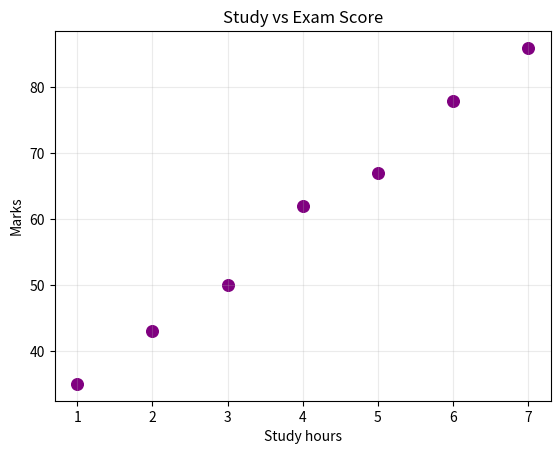

Recreate this plot in Python.
# -*- coding: utf-8 -*-
# ==========================================================================
# Scatter plot: are two numbers related? [matplotlib / Core chart types]
# ==========================================================================
# WHAT IT IS
# A scatter plot draws one dot per observation: ax.scatter(x, y). Dots rising
# together suggest a relationship; a cloud means little; a lone dot far from
# the rest is an outlier. Toggle the unusual student on and off: one point
# swings the trend line from a slope of 8.6 marks per hour to 3.4 and the
# correlation from 0.998 to 0.394.
#
# WHERE YOU USE IT
# Plot features against the target before modelling. Correlation does not
# prove one thing causes the other, and one outlier can fake or hide a
# relationship.
#
# RUN IT:  python 05_chart-5.py
#

import numpy as np
import matplotlib.pyplot as plt

hours = np.array([1, 2, 3, 4, 5, 6, 7])
marks = np.array([35, 43, 50, 62, 67, 78, 86])

fig, ax = plt.subplots()
ax.scatter(hours, marks, color="purple", s=70)
ax.set(title="Study vs Exam Score", xlabel="Study hours", ylabel="Marks")
ax.grid(alpha=0.25)
plt.show()

slope, intercept = np.polyfit(hours, marks, 1)
print(round(slope, 2), round(intercept, 2))
print(round(np.corrcoef(hours, marks)[0, 1], 3))

# --------------------------------------------------------------------------
# EXPECTED OUTPUT
# 8.57 25.86
# 0.998
